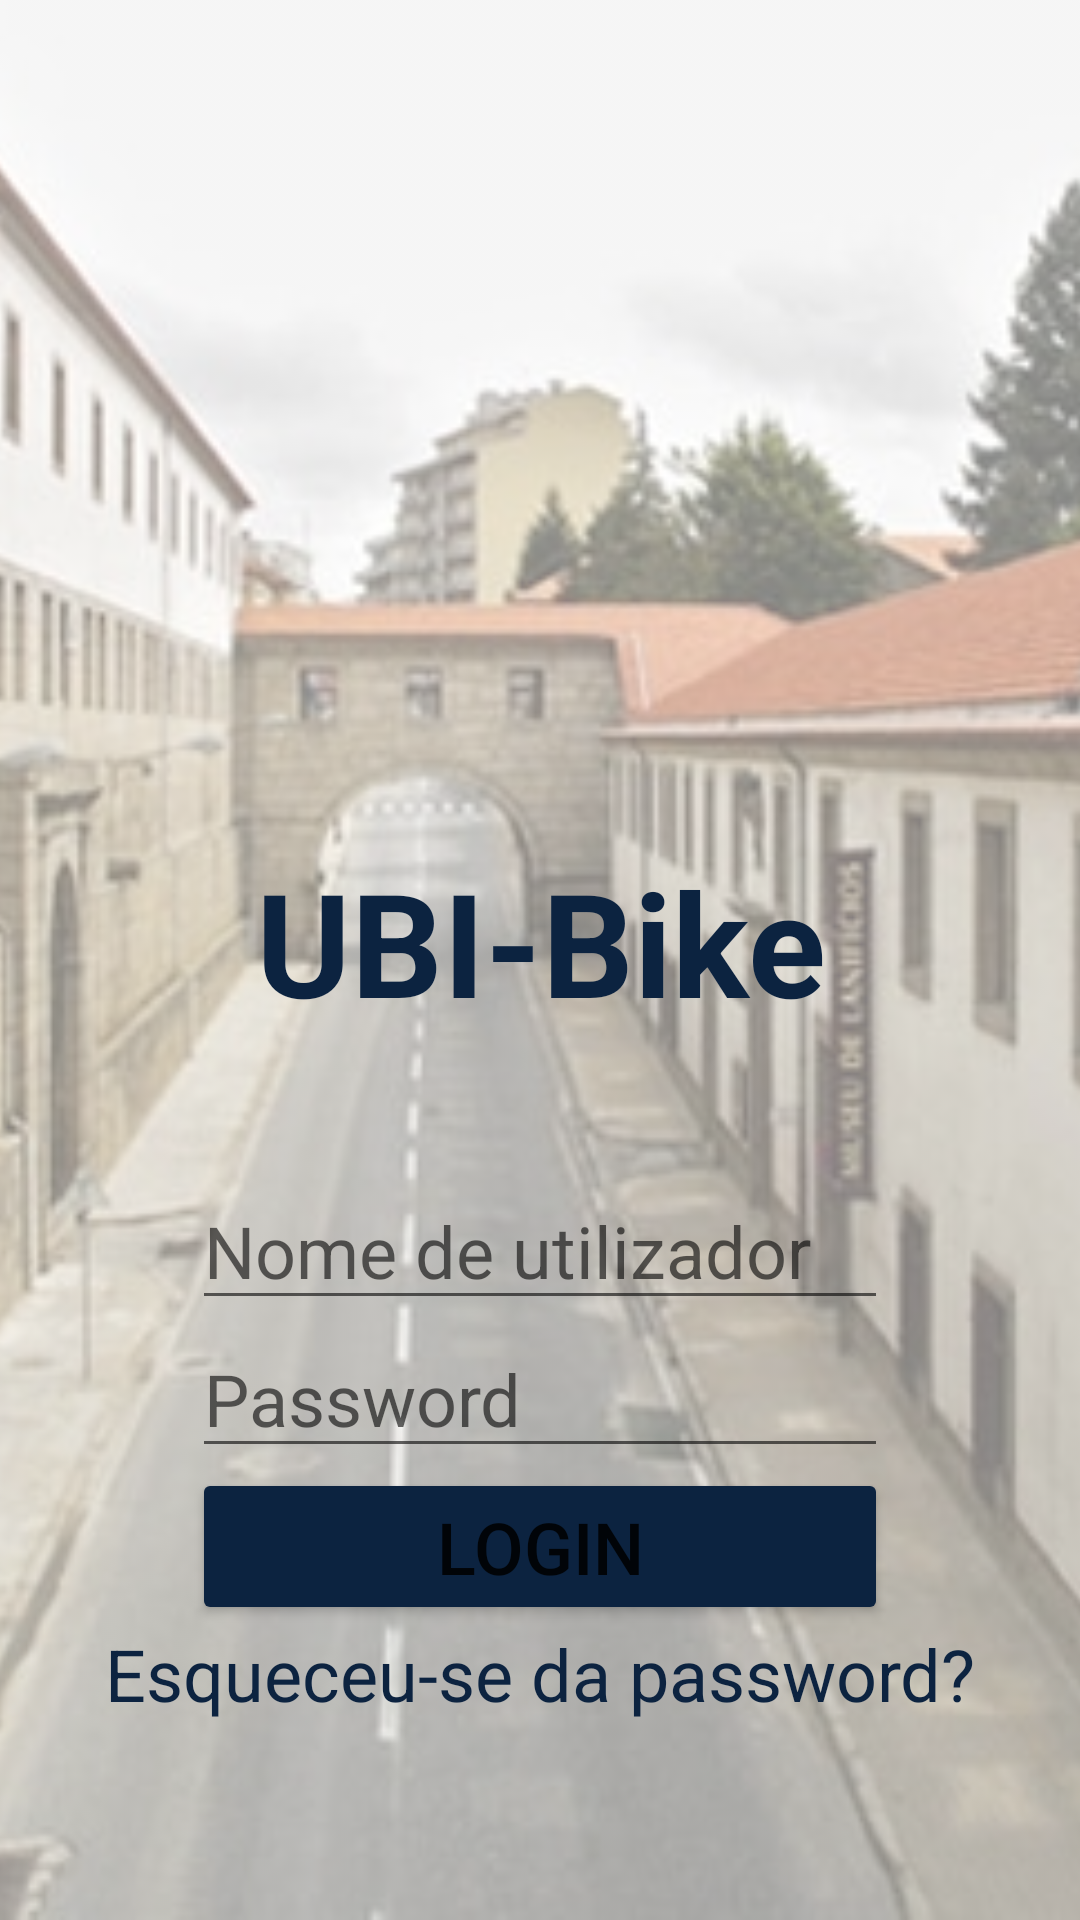

Layout XML and referenced resources for this Android screen:
<!-- AndroidManifest.xml: application theme Theme.UBIBike -->
<!-- res/layout/activity_login.xml -->
<?xml version="1.0" encoding="utf-8"?>
<androidx.constraintlayout.widget.ConstraintLayout xmlns:android="http://schemas.android.com/apk/res/android"
    xmlns:app="http://schemas.android.com/apk/res-auto"
    xmlns:tools="http://schemas.android.com/tools"
    android:layout_width="match_parent"
    android:layout_height="match_parent"
    tools:context=".LoginActivity">


    <ImageView
        android:id="@+id/my_image_view"
        android:layout_width="match_parent"
        android:layout_height="match_parent"
        android:scaleType="centerCrop"
        android:src="@drawable/background"
        android:alpha="0.5" />

    <TextView
        android:id="@+id/textView"
        android:layout_width="255dp"
        android:layout_height="77dp"
        android:text="@string/ubi_bike"
        android:textAlignment="center"
        android:textColor="#0C2340"
        android:textSize="48sp"
        android:textStyle="bold"
        app:layout_constraintBottom_toBottomOf="@+id/my_image_view"
        app:layout_constraintEnd_toEndOf="parent"
        app:layout_constraintStart_toStartOf="parent"
        app:layout_constraintTop_toTopOf="parent" />


    <EditText
        android:id="@+id/username"
        android:layout_width="0dp"
        android:layout_height="wrap_content"
        android:layout_marginStart="64dp"
        android:layout_marginTop="32dp"
        android:layout_marginEnd="64dp"
        android:hint="@string/username"
        android:inputType="text"
        android:selectAllOnFocus="false"
        android:singleLine="false"
        android:textSize="24sp"
        app:layout_constraintEnd_toEndOf="parent"
        app:layout_constraintStart_toStartOf="parent"
        app:layout_constraintTop_toBottomOf="@+id/textView" />

    <EditText
        android:id="@+id/password"
        android:layout_width="0dp"
        android:layout_height="wrap_content"
        android:layout_marginStart="64dp"
        android:layout_marginEnd="64dp"
        android:hint="@string/password"
        android:inputType="textPassword"
        android:textSize="24sp"
        app:layout_constraintEnd_toEndOf="parent"
        app:layout_constraintStart_toStartOf="parent"
        app:layout_constraintTop_toBottomOf="@+id/username" />

    <Button
        android:id="@+id/login_button"
        android:layout_width="0dp"
        android:layout_height="wrap_content"
        android:layout_marginStart="64dp"
        android:layout_marginEnd="64dp"
        android:backgroundTint="#0C2340"
        android:text="@string/login"
        android:textAlignment="center"
        android:textSize="24sp"
        app:layout_constraintEnd_toEndOf="parent"
        app:layout_constraintHorizontal_bias="0.499"
        app:layout_constraintStart_toStartOf="parent"
        app:layout_constraintTop_toBottomOf="@+id/password" />

    <TextView
        android:id="@+id/forgot_password"
        android:layout_width="wrap_content"
        android:layout_height="wrap_content"
        android:text="@string/forgot_password"
        android:textColor="#0C2340"
        android:textSize="24sp"
        app:layout_constraintEnd_toEndOf="parent"
        app:layout_constraintStart_toStartOf="parent"
        app:layout_constraintTop_toBottomOf="@+id/login_button" />

    <ImageView
        android:id="@+id/ubi_logo"
        android:layout_width="288dp"
        android:layout_height="195dp"
        app:layout_constraintBottom_toTopOf="@+id/textView"
        app:layout_constraintEnd_toEndOf="parent"
        app:layout_constraintStart_toStartOf="parent"
        app:srcCompat="@drawable/logoubi" />


</androidx.constraintlayout.widget.ConstraintLayout>
<!-- resources referenced by this layout -->
<resources>
  <!-- drawable background: jpg bitmap (drawable, 66133 bytes) -->
  <string name="forgot_password">Esqueceu-se da password?</string>
  <string name="login">Login</string>
  <string name="password">Password</string>
  <string name="ubi_bike">UBI-Bike</string>
  <string name="username">Nome de utilizador</string>
  <style name="Theme.UBIBike" parent="Base.Theme.UBIBike" />
  <style name="Base.Theme.UBIBike" parent="Theme.MaterialComponents.Light.DarkActionBar">
          
          
      </style>
</resources>
